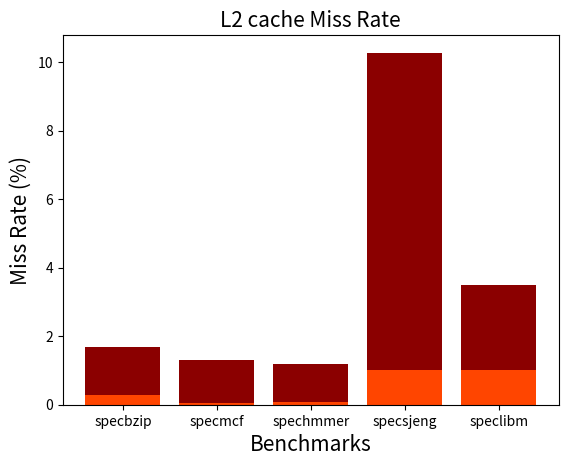

The script that saved this image:
import numpy as np
import matplotlib.pyplot as plt

benchmarks = ('specbzip', 'specmcf', 'spechmmer', 'specsjeng', 'speclibm')


#Execution Time
exec_times = [0.083982, 0.064955, 0.059396, 0.513528, 0.174671]

plt.bar(benchmarks, exec_times, color = 'black')
plt.xlabel("Benchmarks", fontsize=15)
plt.ylabel("Execution Time (s)", fontsize=15)
plt.title("Execution Time of Benchmarks", fontsize=15)
plt.show()

#CPI
cpi = [1.679650, 1.299095, 1.187917, 10.270554, 3.493415]

plt.bar(benchmarks, cpi, color = 'darkred')
plt.xlabel("Benchmarks", fontsize=15)
plt.ylabel("CPI", fontsize=15)
plt.title("CPI (Cycles per Instruction)", fontsize=15)
plt.show()

#Miss Rate - L1 Dcache
l1d = [0.014798, 0.002108, 0.001637, 0.121831, 0.060972]

plt.bar(benchmarks, l1d, color = 'midnightblue')
plt.xlabel("Benchmarks", fontsize=15)
plt.ylabel("Miss Rate (%)", fontsize=15)
plt.title("L1 Dcache Miss Rate", fontsize=15)
plt.show()

#Miss Rate - L1 Icache
l1i = [0.000077, 0.023612, 0.000221, 0.000020, 0.000094]
plt.bar(benchmarks, l1i, color = 'indigo')
plt.xlabel("Benchmarks", fontsize=15)
plt.ylabel("Miss Rate (%)", fontsize=15)
plt.title("L1 Icache Miss Rate", fontsize=15)
plt.show()

#Miss Rate - L2 cache
l2 = [0.282163, 0.055046, 0.077760, 0.999972, 0.999944]

plt.bar(benchmarks, l2, color = 'orangered')
plt.xlabel("Benchmarks", fontsize=15)
plt.ylabel("Miss Rate (%)", fontsize=15)
plt.title("L2 cache Miss Rate", fontsize=15)
plt.show()
